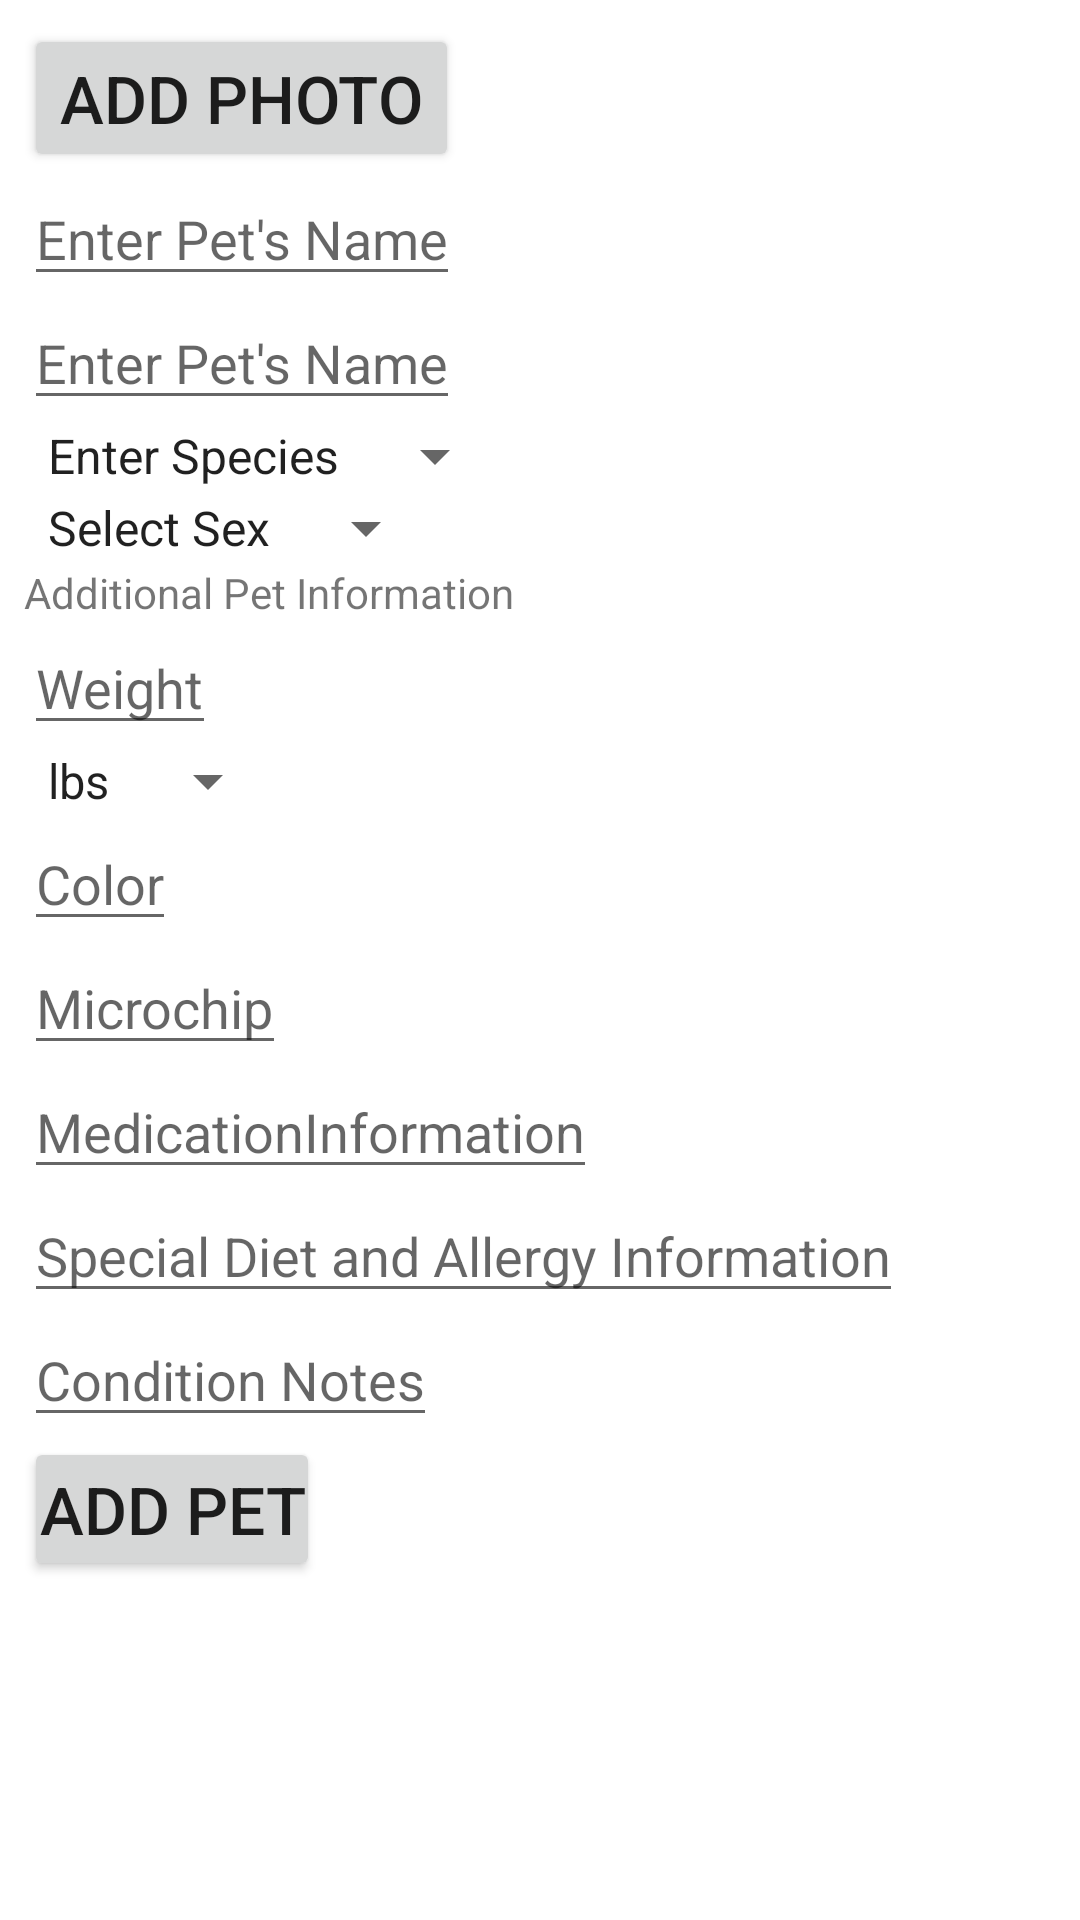

Write the Android layout XML for this screen, with the resource values it uses.
<!-- AndroidManifest.xml: application theme Theme.PETSApp -->
<!-- res/layout/activity_pet_profile.xml -->
<?xml version="1.0" encoding="utf-8"?>
<LinearLayout
    android:layout_width="match_parent"
    android:layout_height="match_parent"
    xmlns:android="http://schemas.android.com/apk/res/android"
    android:orientation="vertical"
    android:padding="8dp">

    <Button
        android:layout_width="wrap_content"
        android:layout_height="wrap_content"
        android:text="Add Photo"
        android:textSize="22sp"
        />
    <EditText
        android:layout_width="wrap_content"
        android:id="@+id/petProfileName_ev"
        android:inputType="text"
        android:maxLines="1"
        android:layout_height="wrap_content"
        android:hint="Enter Pet's Name"/>
    <EditText
        android:layout_width="wrap_content"
        android:id="@+id/petProfileAge_ev"
        android:inputType="number"
        android:maxLines="1"
        android:layout_height="wrap_content"
        android:hint="Enter Pet's Name"/>


    <Spinner
        android:id="@+id/spinner_species"
        android:layout_width="wrap_content"
        android:layout_height="wrap_content"
        android:spinnerMode="dropdown"
        android:autofillHints="Species"
        android:entries="@array/species_entries"
        />

    <Spinner
        android:id="@+id/spinner_sex"
        android:layout_width="wrap_content"
        android:layout_height="wrap_content"
        android:spinnerMode="dropdown"
        android:entries="@array/sex_entries"
        />
    <TextView
        android:layout_width="wrap_content"
        android:layout_height="wrap_content"
        android:text="Additional Pet Information"
        />

    <EditText
        android:layout_width="wrap_content"
        android:layout_height="wrap_content"
        android:hint="Weight"
        />
    <Spinner
        android:layout_width="wrap_content"
        android:layout_height="wrap_content"
        android:entries="@array/weight_entries"/>
    <EditText
        android:layout_width="wrap_content"
        android:layout_height="wrap_content"
        android:hint="Color"
        />
    <EditText
        android:layout_width="wrap_content"
        android:layout_height="wrap_content"
        android:hint="Microchip"
        />
    <EditText
        android:layout_width="wrap_content"
        android:layout_height="wrap_content"
        android:hint="MedicationInformation"
        />
    <EditText
        android:layout_width="wrap_content"
        android:layout_height="wrap_content"
        android:hint="Special Diet and Allergy Information"
        />
    <EditText
        android:layout_width="wrap_content"
        android:layout_height="wrap_content"
        android:hint="Condition Notes"
        />
    <Button
        android:layout_width="wrap_content"
        android:id="@+id/petProfileAdd_btn"
        android:layout_height="wrap_content"
        android:text="Add Pet"
        android:padding="5dp"
        android:textSize="22sp"
        />




</LinearLayout>
<!-- resources referenced by this layout -->
<resources>
  <string-array name="sex_entries">
          <item>@string/sex_default</item>
          <item>@string/sex_male</item>
          <item>@string/sex_female</item>
      </string-array>
  <string-array name="species_entries">
          <item>@string/species_default</item>
          <item>@string/species_arachnid</item>
          <item>@string/species_bird </item>
          <item>@string/species_cat</item>
          <item>@string/species_dog </item>
          <item>@string/species_fish </item>
          <item>@string/species_reptile</item>
          <item>@string/species_rodent </item>
      </string-array>
  <string-array name="weight_entries">
          <item>@string/wt_pounds</item>
          <item>@string/wt_kg</item>
      </string-array>
  <style name="Theme.PETSApp" parent="Theme.MaterialComponents.DayNight.DarkActionBar">
          
          <item name="colorPrimary">@color/purple_500</item>
          <item name="colorPrimaryVariant">@color/purple_700</item>
          <item name="colorOnPrimary">@color/white</item>
          
          <item name="colorSecondary">@color/teal_200</item>
          <item name="colorSecondaryVariant">@color/teal_700</item>
          <item name="colorOnSecondary">@color/black</item>
          
          <item name="android:statusBarColor" tools:targetApi="l">?attr/colorPrimaryVariant</item>
          
      </style>
  <string name="sex_default">Select Sex</string>
  <string name="sex_male">male</string>
  <string name="sex_female">female</string>
  <string name="species_default">Enter Species</string>
  <string name="species_arachnid">arachnid</string>
  <string name="species_bird">bird</string>
  <string name="species_cat">cat</string>
  <string name="species_dog">dog</string>
  <string name="species_fish">fish</string>
  <string name="species_reptile">reptile</string>
  <string name="species_rodent">rodent</string>
  <string name="wt_pounds">lbs</string>
  <string name="wt_kg">kg</string>
  <color name="purple_500">#FF6200EE</color>
  <color name="purple_700">#FF3700B3</color>
  <color name="white">#FFFFFFFF</color>
  <color name="teal_200">#FF03DAC5</color>
  <color name="teal_700">#FF018786</color>
  <color name="black">#FF000000</color>
</resources>
